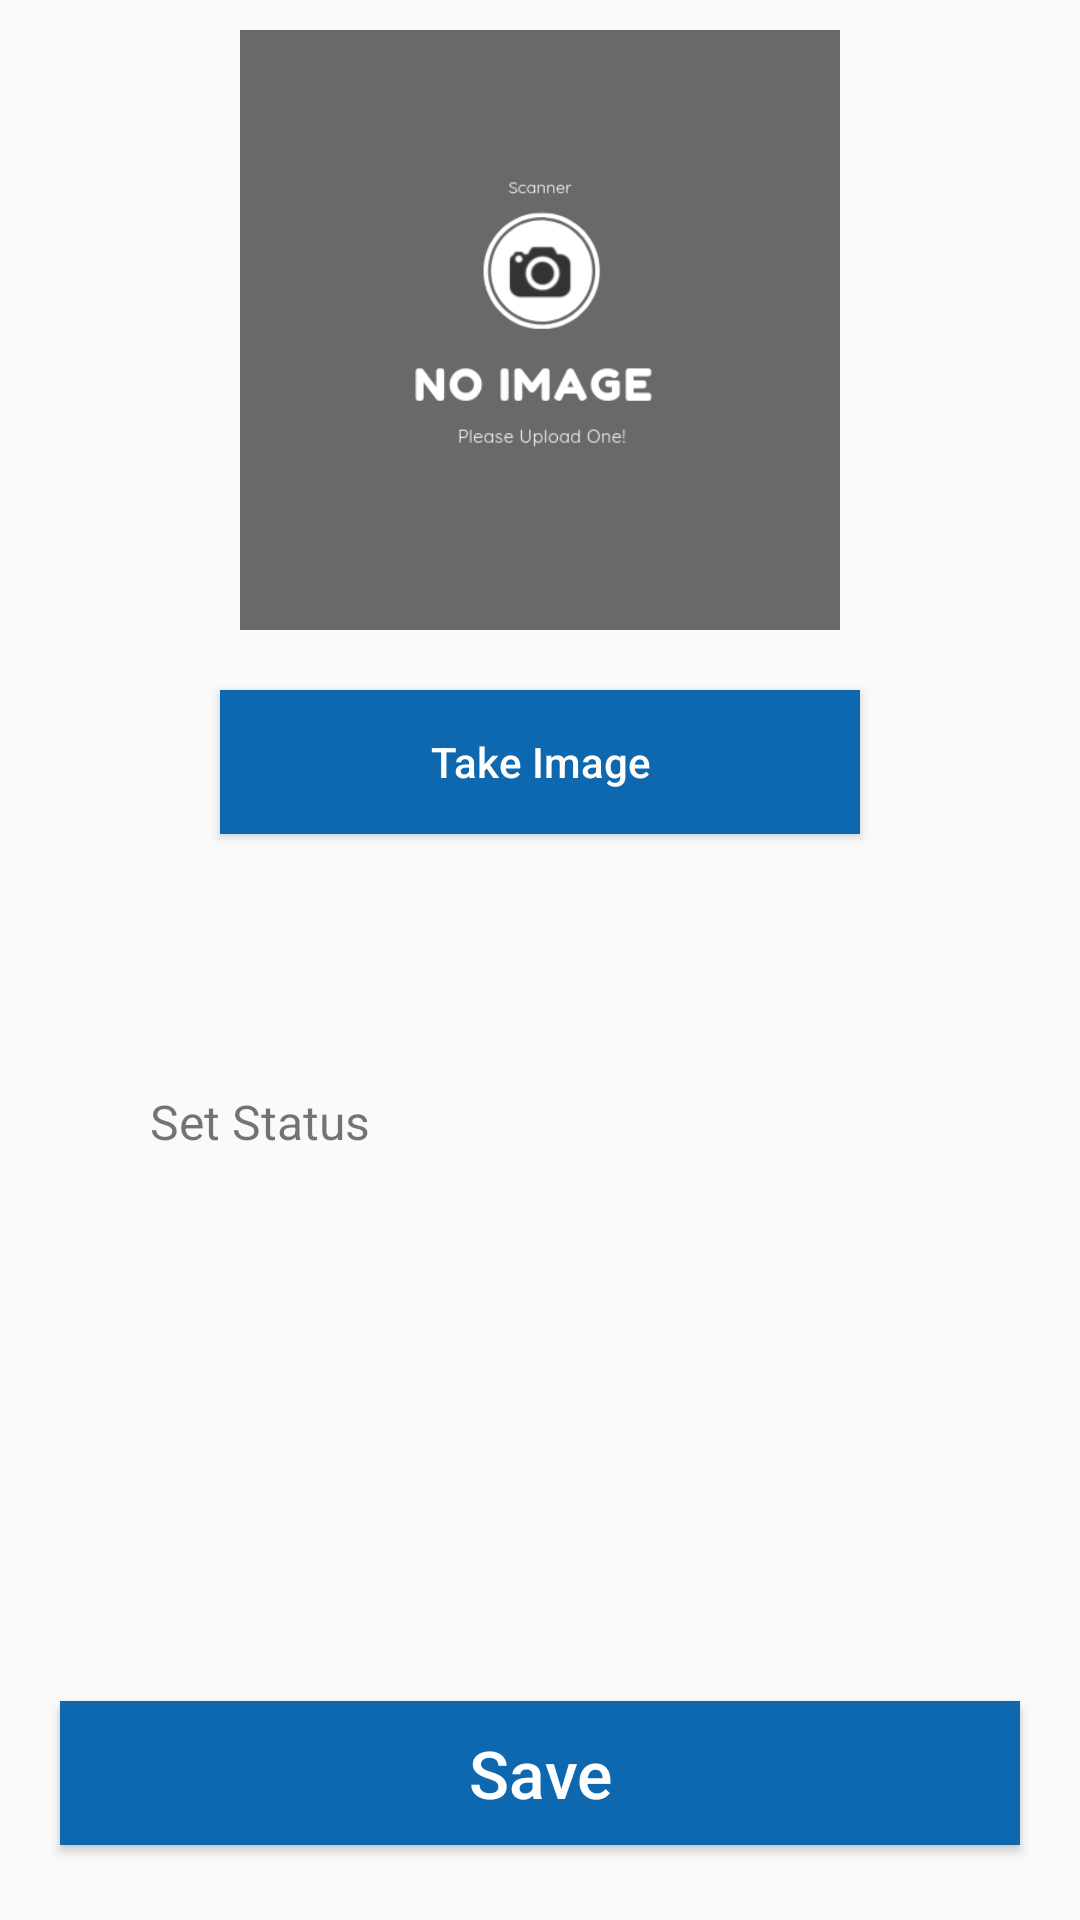

Produce the Android XML layout that renders to this screen, including the resource entries it uses.
<!-- AndroidManifest.xml: application theme AppTheme -->
<!-- res/layout/activity_installation.xml -->
<?xml version="1.0" encoding="utf-8"?>
<RelativeLayout xmlns:android="http://schemas.android.com/apk/res/android"
    xmlns:app="http://schemas.android.com/apk/res-auto"
    xmlns:tools="http://schemas.android.com/tools"
    android:layout_width="match_parent"
    android:layout_height="match_parent"
    android:focusableInTouchMode="true"
    android:orientation="vertical"
    tools:context=".Installation">

    <LinearLayout
        android:layout_width="match_parent"
        android:layout_height="wrap_content"

        android:orientation="vertical"
        android:padding="10dp">


        <ImageView
            android:id="@+id/iv"
            android:layout_width="200dp"
            android:layout_height="200dp"
            android:layout_gravity="center"

            android:adjustViewBounds="true"
            android:scaleType="centerCrop"
            android:src="@drawable/upload_photo" />

        <Button
            android:id="@+id/upload_image"
            android:layout_width="wrap_content"
            android:layout_height="wrap_content"
            android:layout_gravity="center"
            android:layout_marginTop="20dp"
            android:background="@color/blue"
            android:onClick="take_image"
            android:paddingLeft="70dp"
            android:paddingRight="70dp"
            android:text="Take Image"
            android:textAllCaps="false"
            android:textColor="#FFF" />


        <TextView

            android:id="@+id/status_textview"
            android:layout_width="match_parent"
            android:layout_height="45dp"
            android:layout_marginStart="30dp"
            android:layout_marginTop="75dp"
            android:layout_marginEnd="30dp"
            android:layout_marginBottom="8dp"
            android:background="@drawable/textview_dropdown_layout"
            android:ems="10"
            android:onClick="status_selection"
            android:padding="10dp"
            android:text="Set Status"
            android:textSize="16sp" />
    </LinearLayout>

    <Button
        android:id="@+id/next"
        android:layout_width="match_parent"
        android:layout_height="wrap_content"
        android:layout_alignParentBottom="true"
        android:layout_gravity="center"
        android:layout_marginLeft="20dp"
        android:layout_marginRight="20dp"
        android:layout_marginBottom="25dp"
        android:background="@color/blue"
        android:onClick="save_info"
        android:paddingLeft="50dp"
        android:paddingRight="50dp"
        android:text="Save"
        android:textAllCaps="false"
        android:textColor="#FFF"
        android:textSize="22sp" />

</RelativeLayout>
<!-- resources referenced by this layout -->
<resources>
  <color name="blue">#0e68af</color>
  <!-- drawable textview_dropdown_layout (drawable-xxxhdpi) -->
  <?xml version="1.0" encoding="utf-8"?>
  <selector xmlns:android="http://schemas.android.com/apk/res/android">
  
      <item>
          <layer-list >
              <item>
                  <shape android:shape="rectangle">
                      <solid android:color="@android:color/transparent" />
                      <stroke android:width="1dp" android:color="#979c9e" />
  
                      <corners android:bottomLeftRadius="5dip" android:bottomRightRadius="5dip" android:topLeftRadius="5dip" android:topRightRadius="5dip"
  
                          />
  
  
                      
                  </shape>
              </item>
              <item android:right="10dp">
                  <bitmap android:gravity="center_vertical|right"
  
                      android:src="@drawable/spinner_dropdown"
                      />
              </item>
          </layer-list>
  
      </item>
  
  </selector>
  <!-- drawable upload_photo: png bitmap (drawable-xhdpi, 18600 bytes) -->
  <style name="AppTheme" parent="Theme.AppCompat.Light.DarkActionBar">
          
          <item name="colorPrimary">@color/colorPrimary</item>
          <item name="colorPrimaryDark">@color/colorPrimaryDark</item>
          <item name="colorAccent">@color/colorAccent</item>
      </style>
  <color name="colorPrimary">#008577</color>
  <color name="colorPrimaryDark">#095fa3</color>
  <color name="colorAccent">#0e68af</color>
</resources>
